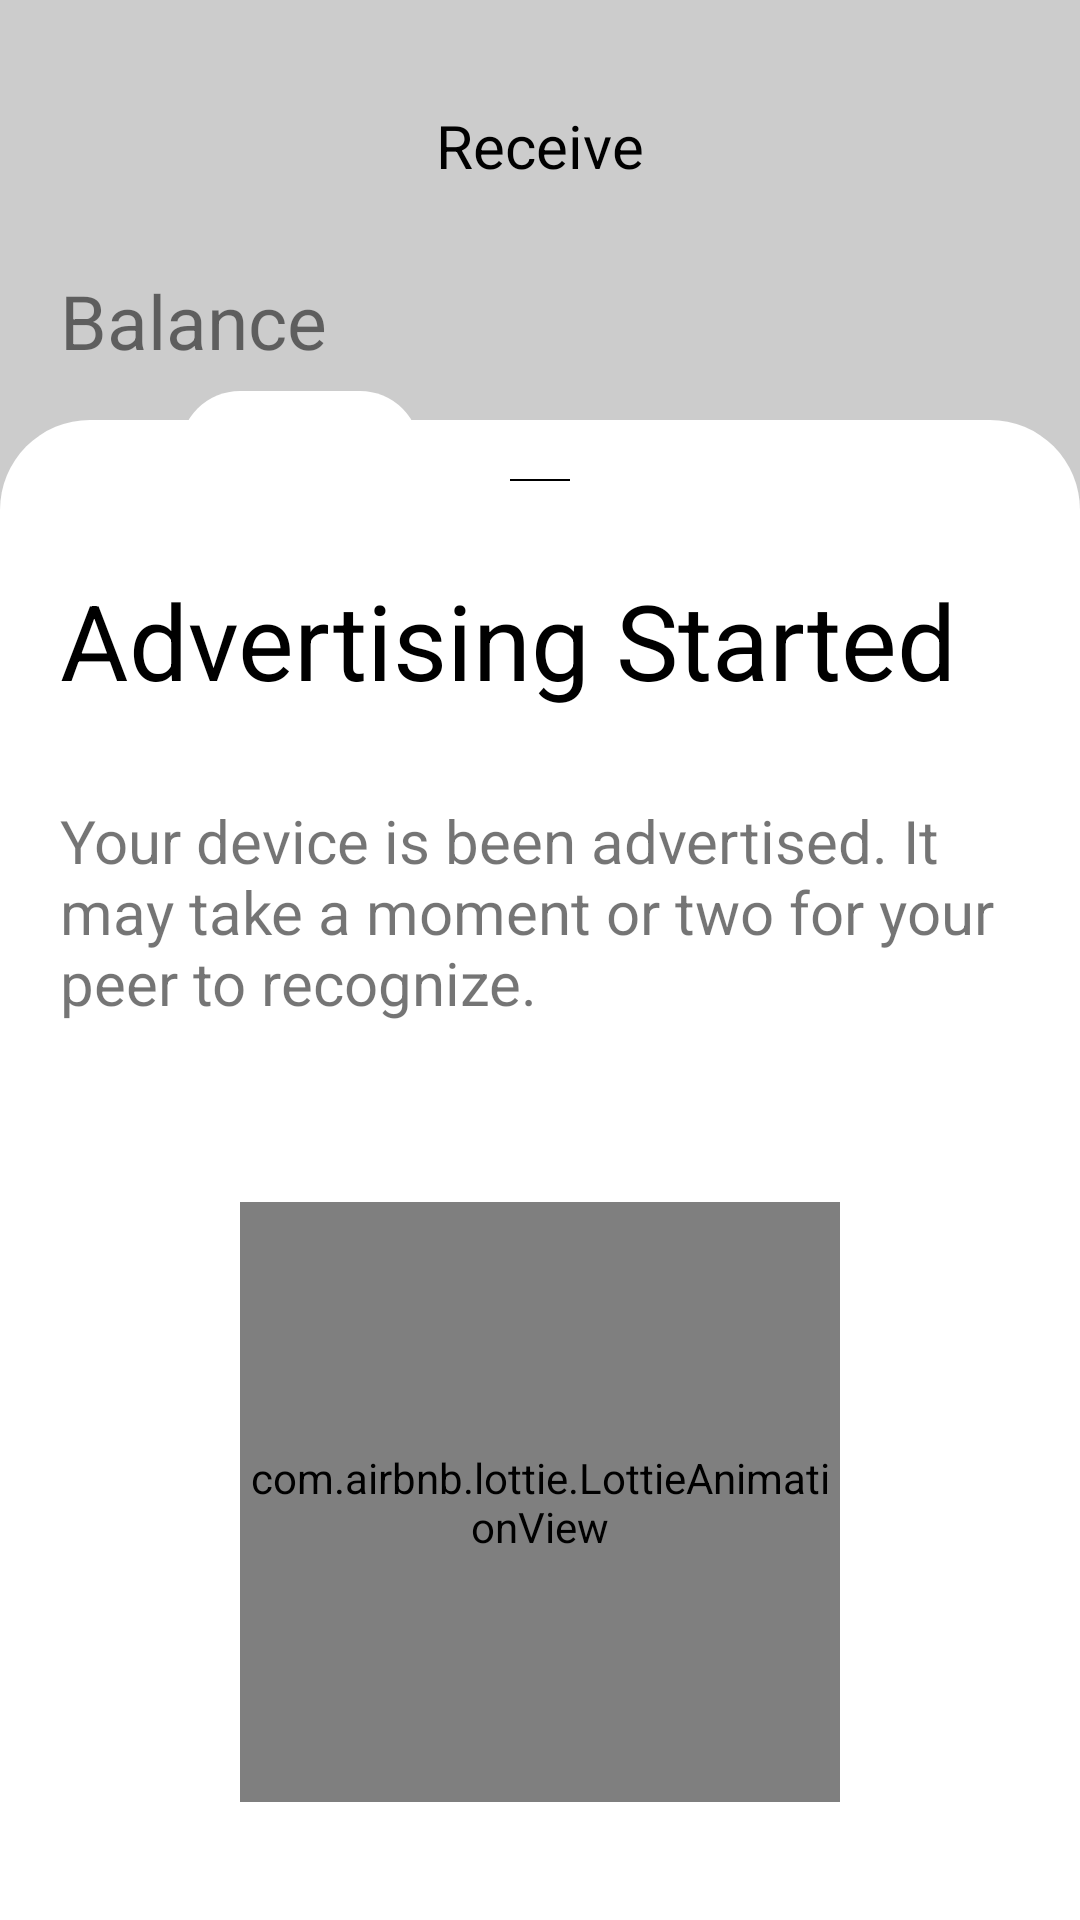

Android layout source for this screen:
<!-- AndroidManifest.xml: application theme Theme.BenzeneCoin -->
<!-- res/layout/activity_receiving.xml -->
<?xml version="1.0" encoding="utf-8"?>
<androidx.constraintlayout.widget.ConstraintLayout xmlns:android="http://schemas.android.com/apk/res/android"
    xmlns:app="http://schemas.android.com/apk/res-auto"
    xmlns:tools="http://schemas.android.com/tools"
    android:layout_width="match_parent"
    android:layout_height="match_parent"
    tools:context=".RecieveActivity">

    <androidx.constraintlayout.widget.ConstraintLayout
        android:layout_width="0dp"
        android:layout_height="0dp"
        android:background="@color/grey"
        android:padding="20dp"
        app:layout_constraintTop_toTopOf="parent"
        app:layout_constraintLeft_toLeftOf="parent"
        app:layout_constraintRight_toRightOf="parent"
        app:layout_constraintBottom_toBottomOf="parent">

        <ImageView
            android:id="@+id/back_button_receiving"
            android:layout_width="30dp"
            android:layout_height="30dp"
            android:layout_marginTop="10dp"
            android:src="@drawable/back_button"
            app:layout_constraintStart_toStartOf="parent"
            app:layout_constraintTop_toTopOf="parent" />

        <TextView
            android:id="@+id/textView_1"
            android:layout_width="wrap_content"
            android:layout_height="wrap_content"
            android:layout_marginTop="15dp"
            android:textColor="@color/black"
            android:text="Receive"
            android:textSize="20dp"
            app:layout_constraintEnd_toEndOf="parent"
            app:layout_constraintStart_toStartOf="parent"
            app:layout_constraintTop_toTopOf="parent" />


        <TextView
            android:id="@+id/textView"
            android:layout_width="wrap_content"
            android:layout_height="wrap_content"
            android:layout_marginTop="30dp"
            android:text="Balance"
            android:textSize="25dp"
            app:layout_constraintStart_toStartOf="parent"
            app:layout_constraintTop_toBottomOf="@+id/back_button_receiving" />



        <TextView
            android:id="@+id/Balance_rec"
            android:layout_width="wrap_content"
            android:layout_height="wrap_content"
            android:text=""
            android:textColor="@color/black"
            android:textSize="40dp"
            app:layout_constraintStart_toStartOf="parent"
            app:layout_constraintTop_toBottomOf="@+id/textView" />

        <View
            android:id="@+id/view"
            android:layout_width="80dp"
            android:layout_height="40dp"
            android:layout_marginLeft="40dp"
            android:background="@drawable/round_corner"
            app:layout_constraintBottom_toBottomOf="@+id/Balance_rec"
            app:layout_constraintStart_toEndOf="@+id/Balance_rec"
            app:layout_constraintTop_toBottomOf="@+id/textView" />

        <TextView
            android:id="@+id/benz"
            android:layout_width="wrap_content"
            android:layout_height="wrap_content"
            android:text="BENZ"
            android:textSize="20dp"
            app:layout_constraintBottom_toBottomOf="@+id/view"
            app:layout_constraintEnd_toEndOf="@+id/view"
            app:layout_constraintStart_toStartOf="@+id/view"
            app:layout_constraintTop_toTopOf="@+id/view" />

    </androidx.constraintlayout.widget.ConstraintLayout>


    <View
        android:id="@+id/new_view"
        android:layout_width="match_parent"
        android:layout_height="500dp"
        android:layout_marginTop="30dp"
        android:background="@drawable/round_corner_1"
        app:layout_constraintBottom_toBottomOf="parent">


    </View>

    <ImageView
        android:id="@+id/minus"
        android:layout_width="200dp"
        android:layout_height="20dp"
        android:src="@drawable/minus"
        android:layout_marginTop="10dp"
        app:layout_constraintEnd_toEndOf="@id/new_view"
        app:layout_constraintStart_toStartOf="@+id/new_view"
        app:layout_constraintTop_toTopOf="@id/new_view" />

    <TextView
        android:id="@+id/search_nearby"
        android:layout_width="wrap_content"
        android:layout_height="wrap_content"
        android:text="Advertising Started"
        android:layout_marginTop="20dp"
        android:layout_marginLeft="20dp"
        android:textColor="@color/black"
        android:textSize="35dp"
        app:layout_constraintTop_toBottomOf="@id/minus"
        app:layout_constraintLeft_toLeftOf="@id/new_view"/>

    <TextView
        android:id="@+id/instructn"
        android:layout_width="wrap_content"
        android:layout_height="wrap_content"
        android:text="Your device is been advertised. It may take a moment or two for your peer to recognize."
        android:lines="3"
        android:minLines="1"
        android:textSize="20dp"
        android:layout_marginTop="10dp"
        android:padding="20dp"
        app:layout_constraintTop_toBottomOf="@id/search_nearby"
        app:layout_constraintLeft_toLeftOf="@id/new_view"
        app:layout_constraintEnd_toEndOf="@id/new_view"/>

    <com.airbnb.lottie.LottieAnimationView
        android:id="@+id/nearby_lottie"
        android:layout_width="200dp"
        android:layout_height="200dp"
        app:lottie_autoPlay="true"
        app:lottie_loop="true"
        app:lottie_rawRes="@raw/nearby_connection"
        app:layout_constraintTop_toBottomOf="@id/instructn"
        app:layout_constraintStart_toStartOf="@id/new_view"
        app:layout_constraintEnd_toEndOf="@id/new_view"
        app:layout_constraintBottom_toBottomOf="@id/new_view"/>

</androidx.constraintlayout.widget.ConstraintLayout>
<!-- resources referenced by this layout -->
<resources>
  <color name="black">#FF000000</color>
  <color name="grey">#CCCCCC</color>
  <!-- drawable minus: png bitmap (drawable, 663 bytes) -->
  <!-- drawable round_corner (drawable) -->
  <shape xmlns:android="http://schemas.android.com/apk/res/android">
      <solid android:color="#ffffffff"/>
  
  
      <padding android:left="1dp"
          android:top="1dp"
          android:right="1dp"
          android:bottom="1dp" />
  
      <corners android:radius="20dp" />
  </shape>
  <!-- drawable round_corner_1 (drawable) -->
  <shape xmlns:android="http://schemas.android.com/apk/res/android">
      <solid android:color="#ffffffff"/>
  
  
      <padding android:left="1dp"
          android:top="1dp"
          android:right="1dp"
          android:bottom="1dp" />
  
      <corners android:topLeftRadius="30dp"
          android:topRightRadius="30dp"/>
  </shape>
  <style name="Theme.BenzeneCoin" parent="Theme.MaterialComponents.DayNight.DarkActionBar">
          
          <item name="colorPrimary">@color/purple_500</item>
          <item name="colorPrimaryVariant">@color/purple_700</item>
          <item name="colorOnPrimary">@color/white</item>
          
          <item name="colorSecondary">@color/teal_200</item>
          <item name="colorSecondaryVariant">@color/teal_700</item>
          <item name="colorOnSecondary">@color/black</item>
          
          <item name="android:statusBarColor" tools:targetApi="l">?attr/colorPrimaryVariant</item>
          
      </style>
  <color name="purple_500">#59BC7C</color>
  <color name="purple_700">#FF3700B3</color>
  <color name="white">#FFFFFFFF</color>
  <color name="teal_200">#FF03DAC5</color>
  <color name="teal_700">#FF018786</color>
</resources>
